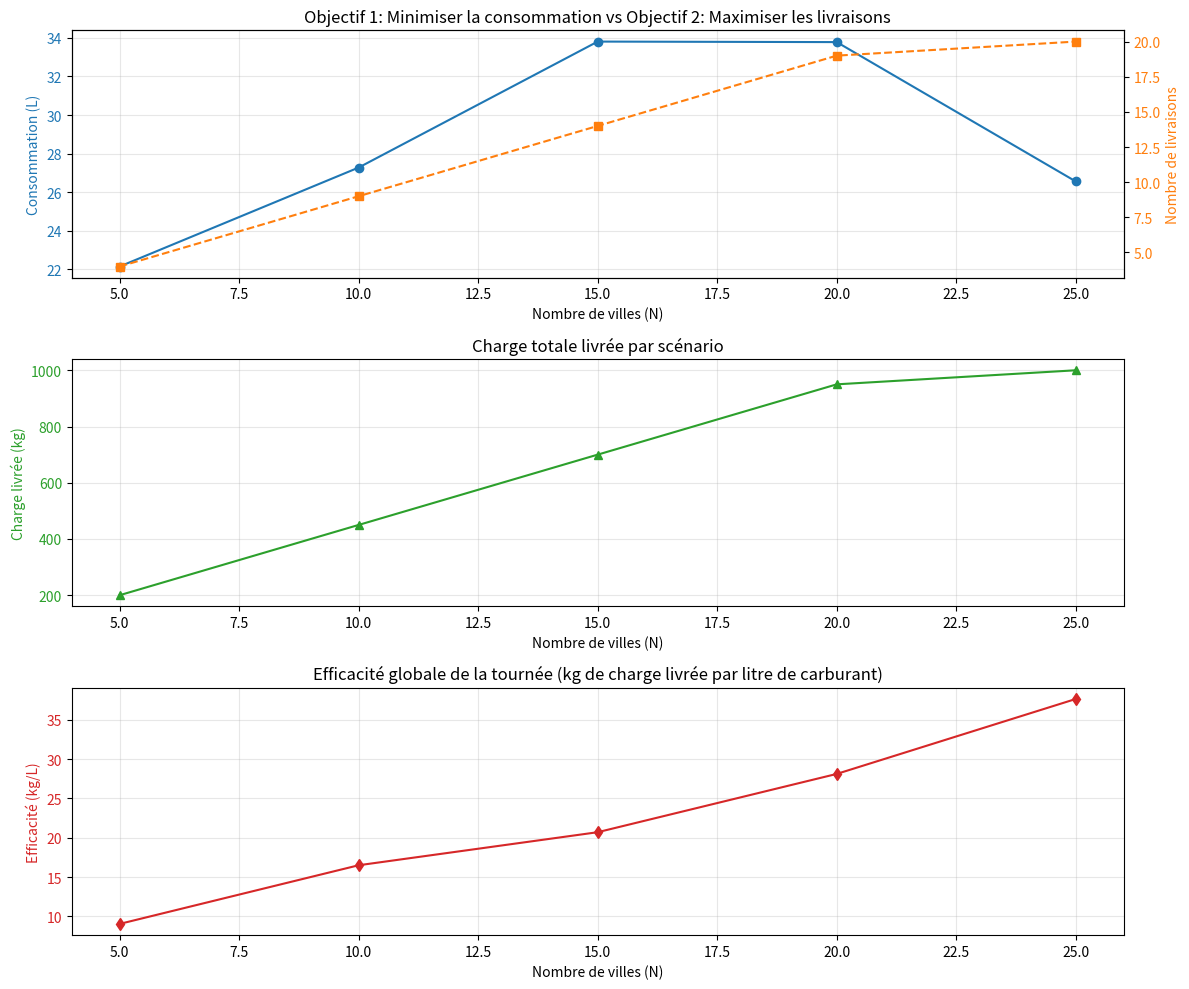

The matplotlib source for this figure:
import random  # Pour générer des nombres aléatoires
import numpy as np  # Pour les matrices et calculs numériques
import matplotlib.pyplot as plt  # Pour les graphiques

# --- Génération du scénario TSP pour livraison de poulets ---
def generer_scenario(N, distance_min=5, distance_max=100,
                     charge_fixe_par_livraison=50, capacite_max_charge=1000, 
                     reservoir_carburant=100, embouteillage_min=0.8, embouteillage_max=1.5):
    """
    Génère un scénario de problème TSP pour la livraison de poulets avec embouteillages
    
    Args:
        N: Nombre total de villes (incluant le dépôt)
        distance_min/max: Plage des distances de base entre villes (en km)
        charge_fixe_par_livraison: Charge fixe livrée à chaque arrêt (en kg)
        capacite_max_charge: Capacité maximale du camion (en kg)
        reservoir_carburant: Capacité du réservoir en litres
        embouteillage_min/max: Facteur d'embouteillage (1.0 = normal, >1.0 = ralentissement)
    
    Returns:
        dict: Dictionnaire contenant tous les paramètres du scénario
    """
    # Création de la matrice des distances de base (graphe complet non orienté)
    distances_base = np.zeros((N, N))
    for i in range(N):
        for j in range(i+1, N):  # Parcourir seulement la moitié supérieure de la matrice
            dist = random.randint(distance_min, distance_max)  # Distance de base aléatoire
            distances_base[i][j] = dist  # Affecter la distance
            distances_base[j][i] = dist  # Matrice symétrique (distance i->j = distance j->i)
    
    # Génération des facteurs d'embouteillage pour chaque tronçon
    facteurs_embouteillage = np.ones((N, N))  # Matrice des facteurs d'embouteillage
    for i in range(N):
        for j in range(i+1, N):
            # Facteur aléatoire d'embouteillage (1.0 = normal, >1.0 = plus lent)
            facteur = random.uniform(embouteillage_min, embouteillage_max)
            facteurs_embouteillage[i][j] = facteur
            facteurs_embouteillage[j][i] = facteur  # Matrice symétrique
    
    # Calcul des distances réelles avec embouteillages
    distances_reelles = distances_base * facteurs_embouteillage

    # Génération de la charge à livrer par ville (ville 0 = dépôt)
    # Chaque ville reçoit une charge fixe
    charges_par_ville = [0]  # Le dépôt (ville 0) n'a pas de charge à livrer
    charges_par_ville.extend([charge_fixe_par_livraison for _ in range(N - 1)])  # Charge fixe par ville
    
    # Construction du dictionnaire de retour avec tous les paramètres
    scenario = {
        'distances_base': distances_base,  # Distances de base sans embouteillages
        'distances_reelles': distances_reelles,  # Distances avec embouteillages
        'facteurs_embouteillage': facteurs_embouteillage,  # Facteurs d'embouteillage par tronçon
        'charges_par_ville': charges_par_ville,  # Charge à livrer par ville (kg)
        'charge_fixe_par_livraison': charge_fixe_par_livraison,  # Charge fixe par livraison
        'capacite_max_charge': capacite_max_charge,  # Capacité maximale du camion (kg)
        'reservoir_carburant': reservoir_carburant  # Capacité du réservoir de carburant
    }
    return scenario

# --- Calcul de la consommation de carburant ---
def consommation_carburant(distance_reelle, charge_actuelle):
    """
    Calcule la consommation de carburant en fonction de la distance réelle et de la charge
    
    Cette fonction implémente un modèle réaliste de consommation :
    - Consommation de base pour un camion vide
    - Augmentation proportionnelle au poids transporté
    - Prise en compte des embouteillages via la distance réelle
    
    Args:
        distance_reelle: distance à parcourir en km (avec embouteillages)
        charge_actuelle: charge actuelle du camion en kg
    
    Returns:
        consommation en litres pour parcourir cette distance
    """
    poids_vide_camion = 3000  # Poids du camion vide en kg
    poids_total = poids_vide_camion + charge_actuelle  # Poids total chargé
    
    # Modèle de consommation amélioré :
    # - Consommation de base : 8L/100km pour un camion vide
    # - Augmentation de 2% par tranche de 100kg de charge supplémentaire
    # - Les embouteillages sont déjà pris en compte dans distance_reelle
    consommation_base = 8  # L/100km (optimisé pour minimiser la consommation)
    facteur_charge = 1 + (charge_actuelle / 100) * 0.02  # Facteur d'augmentation plus réaliste
    consommation_aux_100km = consommation_base * facteur_charge  # Consommation réelle aux 100km
    
    # Calcul final : (distance_reelle/100) * consommation_aux_100km
    return (distance_reelle / 100) * consommation_aux_100km

# --- Algorithme TSP optimisé pour minimiser la consommation et maximiser les livraisons ---
def tsp_livraison_optimise(scenario):
    """
    Résout le problème TSP avec optimisation bi-objectif :
    1. Minimiser la consommation totale de carburant
    2. Maximiser le nombre de livraisons effectuées
    
    Contraintes prises en compte :
    1. Capacité maximale du camion en charge (kg)
    2. Contrainte de carburant (doit pouvoir revenir au dépôt)
    3. Chaque ville doit être visitée au plus une fois
    4. Charge fixe livrée à chaque arrêt
    5. Embouteillages affectant les distances réelles
    
    Stratégie : Heuristique gloutonne optimisant le rapport efficacité/distance
    
    Args:
        scenario: dictionnaire contenant tous les paramètres du problème
    
    Returns:
        tuple: (ordre_villes_visitees, consommation_totale, nb_livraisons, charge_totale_livree)
    """
    N = len(scenario['distances_reelles'])  # Nombre total de villes
    villes_non_visitees = set(range(1, N))  # Ensemble des villes à visiter (exclut le dépôt ville 0)
    ordre_villes = []  # Liste ordonnée des villes visitées
    ville_actuelle = 0  # Position actuelle (commence au dépôt)
    
    # État du camion au départ
    charge_actuelle = scenario['capacite_max_charge']  # Camion plein au départ
    carburant_restant = scenario['reservoir_carburant']  # Réservoir plein au départ
    
    # Variables de suivi des objectifs
    consommation_totale = 0  # Carburant total consommé (à minimiser)
    nb_livraisons = 0  # Nombre de livraisons effectuées (à maximiser)
    charge_totale_livree = 0  # Charge totale livrée

    # Boucle principale : continuer tant qu'il reste des villes et de la charge
    while villes_non_visitees and charge_actuelle >= scenario['charge_fixe_par_livraison']:
        # Étape 1 : Déterminer les villes accessibles avec contraintes multiples
        # Une ville est accessible si :
        # - On a assez de charge pour effectuer la livraison
        # - On a assez de carburant pour y aller ET revenir au dépôt
        villes_accessibles = []
        for ville in villes_non_visitees:
            charge_requise = scenario['charges_par_ville'][ville]  # Charge nécessaire pour cette ville
            
            # Vérifier si on a assez de charge pour cette livraison
            if charge_requise <= charge_actuelle:
                # Calculer la consommation pour aller à cette ville (avec embouteillages)
                distance_aller = scenario['distances_reelles'][ville_actuelle][ville]
                consommation_aller = consommation_carburant(distance_aller, charge_actuelle)
                
                # Calculer la consommation pour revenir au dépôt depuis cette ville
                # (avec moins de charge car on aura livré)
                distance_retour = scenario['distances_reelles'][ville][0]
                charge_apres_livraison = charge_actuelle - charge_requise
                consommation_retour = consommation_carburant(distance_retour, charge_apres_livraison)
                
                # Vérifier si on a assez de carburant pour le trajet complet
                if consommation_aller + consommation_retour <= carburant_restant:
                    villes_accessibles.append(ville)  # Cette ville est accessible
        
        # Si aucune ville n'est accessible, arrêter l'algorithme
        if not villes_accessibles:
            break  # Plus de villes accessibles avec les contraintes actuelles
        
        # Étape 2 : Optimiser le choix selon un critère composite
        # Critère : minimiser le ratio (consommation / efficacité)
        # où efficacité = charge_livrée / distance_parcourue
        def critere_optimisation(ville):
            distance_reelle = scenario['distances_reelles'][ville_actuelle][ville]
            charge_livree = scenario['charges_par_ville'][ville]
            consommation = consommation_carburant(distance_reelle, charge_actuelle)
            
            # Efficacité : charge livrée par km parcouru
            efficacite = charge_livree / distance_reelle if distance_reelle > 0 else 0
            
            # Critère composite : favoriser faible consommation ET haute efficacité
            return consommation / (efficacite + 0.1)  # +0.1 pour éviter division par zéro
        
        # Choisir la ville optimisant le critère composite
        meilleure_ville = min(villes_accessibles, key=critere_optimisation)
        
        # Étape 3 : Effectuer le déplacement vers la ville optimale
        distance_parcourue = scenario['distances_reelles'][ville_actuelle][meilleure_ville]
        consommation_trajet = consommation_carburant(distance_parcourue, charge_actuelle)
        charge_livree = scenario['charges_par_ville'][meilleure_ville]
        
        # Mettre à jour tous les états après le déplacement et la livraison
        ordre_villes.append(meilleure_ville)  # Ajouter la ville à l'itinéraire
        consommation_totale += consommation_trajet  # Cumuler la consommation
        carburant_restant -= consommation_trajet  # Décrémenter le carburant restant
        nb_livraisons += 1  # Incrémenter le nombre de livraisons
        charge_totale_livree += charge_livree  # Cumuler la charge livrée
        charge_actuelle -= charge_livree  # Retirer la charge livrée
        villes_non_visitees.remove(meilleure_ville)  # Marquer la ville comme visitée
        ville_actuelle = meilleure_ville  # Mettre à jour la position actuelle

    # Étape finale : Retour obligatoire au dépôt
    # Si on n'est pas déjà au dépôt, calculer et ajouter la consommation du retour
    if ville_actuelle != 0:
        distance_retour = scenario['distances_reelles'][ville_actuelle][0]
        consommation_retour = consommation_carburant(distance_retour, charge_actuelle)
        consommation_totale += consommation_retour  # Ajouter cette consommation au total

    # Retourner les résultats de l'algorithme optimisé
    return ordre_villes, consommation_totale, nb_livraisons, charge_totale_livree


# =============================================================================
# SECTION DE TEST ET D'ANALYSE DE PERFORMANCE
# =============================================================================

# --- Test automatique pour plusieurs valeurs de N ---
N_values = [5, 10, 15, 20, 25]  # Différentes tailles de problèmes à tester
consommations_totales = []  # Liste pour stocker les consommations
livraisons_totales = []  # Liste pour stocker les nombres de livraisons
charges_livrees_totales = []  # Liste pour stocker les charges totales livrées
efficacites = []  # Liste pour stocker les efficacités (charge/carburant)

print("=== RÉSULTATS DE L'ALGORITHME TSP OPTIMISÉ POUR LIVRAISON ===")
print("Format: N=villes, Carburant=L, Livraisons=nb, Charge=kg, Efficacité=kg/L, Ordre=itinéraire")
print()

# --- Test automatique pour plusieurs valeurs de N ---
N_values = [5, 10, 15, 20, 25]  # Différentes tailles de problèmes à tester
consommations_totales = []  # Liste pour stocker les consommations
livraisons_totales = []  # Liste pour stocker les nombres de livraisons
charges_livrees_totales = []  # Liste pour stocker les charges totales livrées
efficacites = []  # Liste pour stocker les efficacités (charge/carburant)

print("=== RÉSULTATS DE L'ALGORITHME TSP OPTIMISÉ POUR LIVRAISON ===")
print("Format: N=villes, Carburant=L, Livraisons=nb, Charge=kg, Efficacité=kg/L, Ordre=itinéraire")
print()

# Boucle de test pour chaque taille de problème
for N in N_values:
    # Générer un scénario aléatoire avec N villes
    scenario = generer_scenario(N)
    
    # Résoudre le problème TSP avec notre algorithme optimisé
    ordre_villes, consommation_totale, nb_livraisons, charge_totale_livree = tsp_livraison_optimise(scenario)
    
    # Calculer l'efficacité (charge livrée par litre de carburant)
    efficacite = charge_totale_livree / consommation_totale if consommation_totale > 0 else 0
    
    # Stocker les résultats pour les graphiques
    consommations_totales.append(consommation_totale)
    livraisons_totales.append(nb_livraisons)
    charges_livrees_totales.append(charge_totale_livree)
    efficacites.append(efficacite)
    
    # Afficher les résultats pour cette taille de problème
    print(f"N={N}, Carburant={consommation_totale:.1f}L, Livraisons={nb_livraisons}, "
          f"Charge={charge_totale_livree}kg, Efficacité={efficacite:.2f}kg/L, Ordre={ordre_villes}")

# Analyse détaillée des performances et optimisation
print("\n=== ANALYSE DE L'OPTIMISATION BI-OBJECTIF ===")
for i, N in enumerate(N_values):
    # Calculer les métriques d'optimisation
    nb_villes_disponibles = N - 1  # Exclut le dépôt
    taux_livraison = (livraisons_totales[i] / nb_villes_disponibles) * 100
    
    # Charge maximale théoriquement livrable
    charge_max_theorique = nb_villes_disponibles * 50  # 50kg par ville
    taux_charge = (charges_livrees_totales[i] / charge_max_theorique) * 100
    
    print(f"N={N}: Livraisons={taux_livraison:.1f}%, Charge={taux_charge:.1f}%, "
          f"Consommation={consommations_totales[i]:.1f}L")

# =============================================================================
# SECTION DE VISUALISATION GRAPHIQUE
# =============================================================================

# --- Tracé graphique des résultats ---
# Créer une figure avec 3 sous-graphiques pour analyser l'optimisation
fig, (ax1, ax2, ax3) = plt.subplots(3, 1, figsize=(12, 10))

# Graphique 1: Consommation de carburant vs Nombre de livraisons
ax1.set_xlabel("Nombre de villes (N)")
ax1.set_ylabel("Consommation (L)", color='tab:blue')
ax1.plot(N_values, consommations_totales, 'o-', color='tab:blue', label='Consommation carburant')
ax1.tick_params(axis='y', labelcolor='tab:blue')

ax1_twin = ax1.twinx()
ax1_twin.set_ylabel("Nombre de livraisons", color='tab:orange')
ax1_twin.plot(N_values, livraisons_totales, 's--', color='tab:orange', label='Livraisons effectuées')
ax1_twin.tick_params(axis='y', labelcolor='tab:orange')

ax1.set_title("Objectif 1: Minimiser la consommation vs Objectif 2: Maximiser les livraisons")
ax1.grid(True, alpha=0.3)

# Graphique 2: Charge totale livrée
ax2.set_xlabel("Nombre de villes (N)")
ax2.set_ylabel("Charge livrée (kg)", color='tab:green')
ax2.plot(N_values, charges_livrees_totales, '^-', color='tab:green', label='Charge totale livrée')
ax2.tick_params(axis='y', labelcolor='tab:green')
ax2.set_title("Charge totale livrée par scénario")
ax2.grid(True, alpha=0.3)

# Graphique 3: Efficacité globale (kg de charge par litre de carburant)
ax3.set_xlabel("Nombre de villes (N)")
ax3.set_ylabel("Efficacité (kg/L)", color='tab:red')
ax3.plot(N_values, efficacites, 'd-', color='tab:red', label='Efficacité charge/carburant')
ax3.tick_params(axis='y', labelcolor='tab:red')
ax3.set_title("Efficacité globale de la tournée (kg de charge livrée par litre de carburant)")
ax3.grid(True, alpha=0.3)

# Ajuster automatiquement l'espacement entre les graphiques
fig.tight_layout()

# Afficher les graphiques
plt.show()
